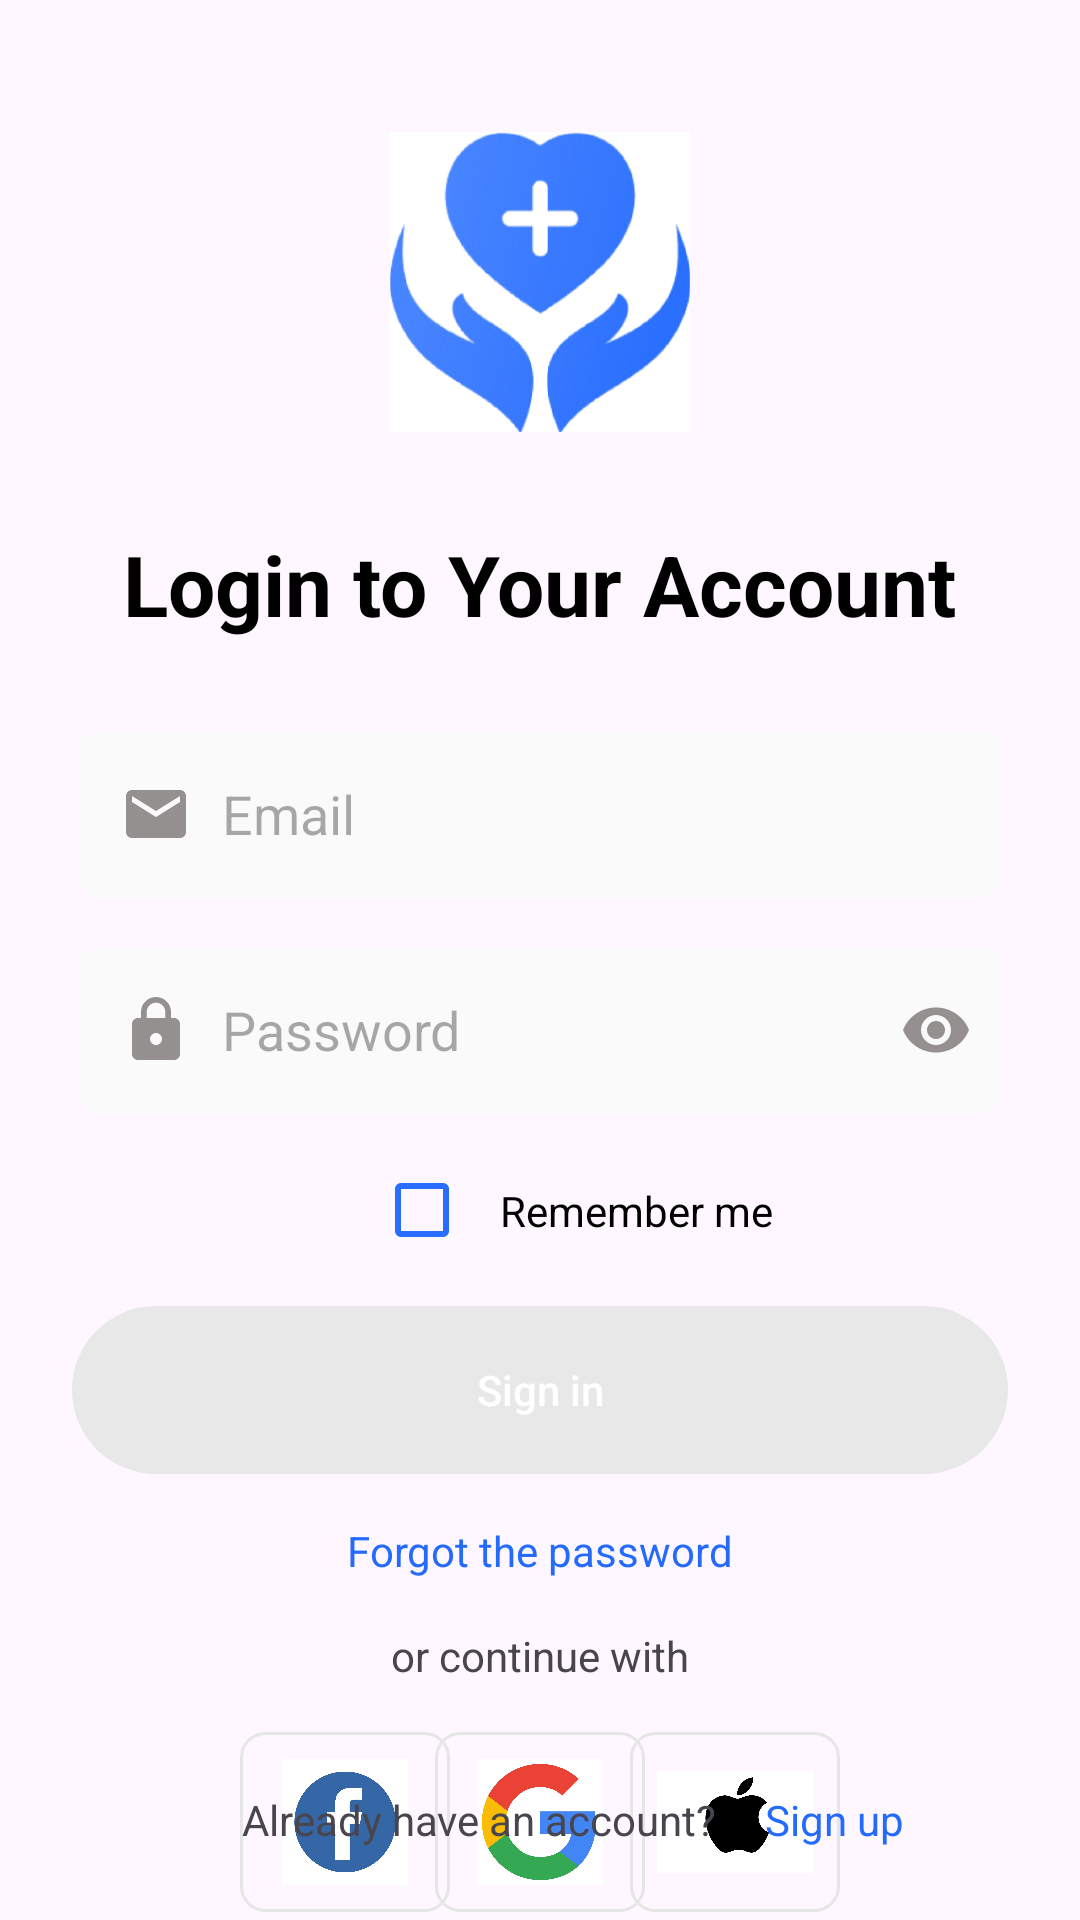

Here is an Android app screen rendered from its layout file. Give the layout XML and the strings, colors and styles it references.
<!-- AndroidManifest.xml: application theme Theme.FinalExam -->
<!-- res/layout/sign_in_screen.xml -->
<?xml version="1.0" encoding="utf-8"?>
<androidx.constraintlayout.widget.ConstraintLayout xmlns:android="http://schemas.android.com/apk/res/android"
    android:layout_width="match_parent"
    android:layout_height="match_parent"
    xmlns:app="http://schemas.android.com/apk/res-auto"
    xmlns:tools="http://schemas.android.com/tools"
    tools:context="uz.gita.finalexam.ui.screens.signin.SignInScreen"
    >

    <ImageView
        android:id="@+id/btnBack"
        android:layout_width="28dp"
        android:layout_height="28dp"
        android:layout_margin="16dp"
        android:src="@drawable/icon_back"
        app:layout_constraintLeft_toLeftOf="parent"
        app:layout_constraintTop_toTopOf="parent" />

    <ImageView
        android:id="@+id/img"
        android:layout_width="match_parent"
        android:layout_height="100dp"
        android:src="@drawable/img_sign2"
        app:layout_constraintRight_toRightOf="parent"
        app:layout_constraintTop_toBottomOf="@id/btnBack" />

    <TextView
        android:id="@+id/txt"
        android:layout_width="wrap_content"
        android:layout_height="wrap_content"
        android:text="Login to Your Account"
        android:textColor="@color/black"
        android:textSize="28sp"
        android:textStyle="bold"
        android:layout_marginTop="32dp"
        app:layout_constraintLeft_toLeftOf="parent"
        app:layout_constraintRight_toRightOf="parent"
        app:layout_constraintTop_toBottomOf="@id/img" />

    <LinearLayout
        android:layout_width="match_parent"
        android:layout_height="56dp"
        android:layout_marginTop="30dp"
        android:id="@+id/containerEmail"
        android:background="@drawable/bg_edit_text"
        app:layout_constraintTop_toBottomOf="@id/txt"
        android:layout_marginHorizontal="26dp">

        <ImageView
            android:layout_width="wrap_content"
            android:layout_height="wrap_content"
            android:src="@drawable/ic_email"
            android:layout_gravity="center"
            android:layout_marginStart="14dp"/>

        <EditText
            android:id="@+id/input_email"
            android:layout_width="match_parent"
            android:background="@drawable/bg_input"
            android:hint="Email"
            android:inputType="textEmailAddress"
            android:padding="10dp"
            android:layout_height="match_parent"/>

    </LinearLayout>

    <LinearLayout
        android:layout_width="match_parent"
        android:layout_height="56dp"
        android:id="@+id/containerPassword"
        android:layout_marginTop="16dp"
        android:background="@drawable/bg_edit_text"
        app:layout_constraintTop_toBottomOf="@id/containerEmail"
        android:layout_marginHorizontal="26dp">

        <ImageView
            android:layout_width="wrap_content"
            android:layout_height="wrap_content"
            android:src="@drawable/ic_lock"
            android:layout_gravity="center"
            android:layout_marginStart="14dp"/>

        <EditText
            android:id="@+id/input_password"
            android:layout_width="match_parent"
            android:background="@drawable/bg_input"
            android:hint="Password"
            android:inputType="numberPassword"
            android:padding="10dp"
            android:drawableEnd="@drawable/baseline_remove_red_eye_24"
            android:layout_height="match_parent"/>
    </LinearLayout>

    <com.google.android.material.checkbox.MaterialCheckBox
        android:layout_width="32dp"
        app:layout_constraintTop_toBottomOf="@id/containerPassword"
        app:layout_constraintRight_toRightOf="parent"
        app:layout_constraintLeft_toLeftOf="parent"
        app:layout_constraintHorizontal_bias="0.38"
        android:id="@+id/remember"
        android:buttonTint="#286DFD"
        android:layout_marginTop="16dp"
        android:layout_height="32dp" />


    <TextView
        android:layout_width="wrap_content"
        android:layout_height="wrap_content"
        android:textColor="@color/black"
        android:text="Remember me"
        app:layout_constraintTop_toTopOf="@id/remember"
        app:layout_constraintBottom_toBottomOf="@id/remember"
        app:layout_constraintStart_toEndOf="@id/remember"
        android:layout_marginStart="10dp"/>

    <androidx.appcompat.widget.AppCompatButton
        android:id="@+id/btn_sign_in"
        app:layout_constraintTop_toBottomOf="@id/remember"
        android:layout_marginTop="16dp"
        android:layout_marginHorizontal="24dp"
        android:background="@drawable/bg_sign_btn"
        android:text="Sign in"
        android:enabled="false"
        android:textAllCaps="false"
        android:textColor="@color/white"
        android:layout_width="match_parent"
        android:layout_height="56dp" />

    <TextView
        android:layout_width="wrap_content"
        android:layout_height="wrap_content"
        android:text="Forgot the password"
        android:textColor="#246BFD"
        android:id="@+id/btnForget"
        app:layout_constraintTop_toBottomOf="@id/btn_sign_in"
        app:layout_constraintRight_toRightOf="parent"
        app:layout_constraintLeft_toLeftOf="parent"
        android:layout_marginTop="16dp"/>

    <TextView
        android:layout_width="wrap_content"
        android:layout_height="wrap_content"
        android:layout_marginTop="16dp"
        android:text="or continue with"
        android:id="@+id/txtOr"
        app:layout_constraintLeft_toLeftOf="parent"
        app:layout_constraintRight_toRightOf="parent"
        app:layout_constraintTop_toBottomOf="@id/btnForget" />


    <FrameLayout
        android:layout_width="match_parent"
        android:layout_marginHorizontal="80dp"
        app:layout_constraintTop_toBottomOf="@id/txtOr"
        android:layout_marginTop="16dp"
        android:layout_height="60dp">

        <FrameLayout
            android:layout_width="70dp"
            android:layout_gravity="start"
            android:layout_height="match_parent"
            android:background="@drawable/bg_sign_google"
            tools:ignore="MissingConstraints">

            <ImageView
                android:layout_width="wrap_content"
                android:layout_height="wrap_content"
                android:layout_gravity="center"
                android:padding="9dp"
                android:src="@drawable/ic_facebook"/>

        </FrameLayout>

        <FrameLayout
            android:layout_width="70dp"
            android:layout_gravity="center"
            android:layout_height="match_parent"
            android:background="@drawable/bg_sign_google">

            <ImageView
                android:layout_width="wrap_content"
                android:layout_height="wrap_content"
                android:layout_gravity="center"
                android:padding="9dp"
                android:src="@drawable/ic_google"/>
        </FrameLayout>

        <FrameLayout
            android:layout_width="70dp"
            android:layout_gravity="end"
            android:layout_height="match_parent"
            android:background="@drawable/bg_sign_google">

            <ImageView
                android:layout_width="wrap_content"
                android:layout_height="wrap_content"
                android:layout_gravity="center"
                android:padding="9dp"
                android:src="@drawable/ic_apple"/>

        </FrameLayout>

    </FrameLayout>

    <TextView
        android:layout_width="wrap_content"
        android:layout_height="wrap_content"
        android:id="@+id/txtbottom"
        android:layout_marginBottom="24dp"
        android:text="Already have an account?"
        app:layout_constraintBottom_toBottomOf="parent"
        app:layout_constraintRight_toRightOf="parent"
        app:layout_constraintLeft_toLeftOf="parent"
        app:layout_constraintHorizontal_bias="0.4" />

    <TextView
        android:layout_width="wrap_content"
        android:layout_height="wrap_content"
        android:id="@+id/btn_sign_up"
        android:text="Sign up"
        android:textColor="#246BFD"
        app:layout_constraintTop_toTopOf="@id/txtbottom"
        app:layout_constraintBottom_toBottomOf="@id/txtbottom"
        app:layout_constraintStart_toEndOf="@id/txtbottom"
        android:layout_marginStart="16dp"
        />

    <androidx.core.widget.ContentLoadingProgressBar
        android:layout_width="56dp"
        android:layout_height="56dp"
        app:layout_constraintTop_toTopOf="parent"
        app:layout_constraintBottom_toBottomOf="parent"
        app:layout_constraintStart_toStartOf="parent"
        app:layout_constraintEnd_toEndOf="parent"
        style="?android:attr/progressBarStyleLarge"
        android:id="@+id/loading_progress_bar"
        android:visibility="gone"
        tools:visibility="visible"
        />

</androidx.constraintlayout.widget.ConstraintLayout>
<!-- resources referenced by this layout -->
<resources>
  <!-- drawable baseline_remove_red_eye_24 (drawable) -->
  <vector android:height="24dp" android:tint="#959090"
      android:viewportHeight="24" android:viewportWidth="24"
      android:width="24dp" xmlns:android="http://schemas.android.com/apk/res/android">
      <path android:fillColor="@android:color/white" android:pathData="M12,4.5C7,4.5 2.73,7.61 1,12c1.73,4.39 6,7.5 11,7.5s9.27,-3.11 11,-7.5c-1.73,-4.39 -6,-7.5 -11,-7.5zM12,17c-2.76,0 -5,-2.24 -5,-5s2.24,-5 5,-5 5,2.24 5,5 -2.24,5 -5,5zM12,9c-1.66,0 -3,1.34 -3,3s1.34,3 3,3 3,-1.34 3,-3 -1.34,-3 -3,-3z"/>
  </vector>
  <!-- drawable bg_edit_text (drawable) -->
  <?xml version="1.0" encoding="utf-8"?>
  <selector xmlns:android="http://schemas.android.com/apk/res/android">
  <item>
      <shape>
          <solid android:color="#FAFAFA"/>
          <corners android:radius="8dp"/>
      </shape>
  </item>
  </selector>
  <!-- drawable bg_input (drawable) -->
  <?xml version="1.0" encoding="utf-8"?>
  <shape xmlns:android="http://schemas.android.com/apk/res/android">
  <corners android:radius="8dp"/>
      <solid android:color="@android:color/transparent"/>
  </shape>
  <!-- drawable bg_sign_btn (drawable) -->
  <?xml version="1.0" encoding="utf-8"?>
  <selector xmlns:android="http://schemas.android.com/apk/res/android">
      <item android:state_enabled="true">
          <shape>
              <corners android:radius="46dp"/>
              <solid android:color="#246BFD"/>
          </shape>
      </item>
  
  
      <item android:state_enabled="false">
          <shape>
              <corners android:radius="46dp"/>
              <solid android:color="#E8E8E8"/>
          </shape>
      </item>
  </selector>
  <!-- drawable bg_sign_google (drawable) -->
  <?xml version="1.0" encoding="utf-8"?>
  <shape xmlns:android="http://schemas.android.com/apk/res/android">
      <stroke
          android:width="1dp"
          android:color="#E7E6E6" />
      <corners android:radius="8dp" />
  </shape>
  <!-- drawable ic_apple: png bitmap (drawable, 39546 bytes) -->
  <!-- drawable ic_email (drawable) -->
  <vector android:height="24dp" android:tint="#959090"
      android:viewportHeight="24" android:viewportWidth="24"
      android:width="24dp" xmlns:android="http://schemas.android.com/apk/res/android">
      <path android:fillColor="@android:color/white" android:pathData="M20,4L4,4c-1.1,0 -1.99,0.9 -1.99,2L2,18c0,1.1 0.9,2 2,2h16c1.1,0 2,-0.9 2,-2L22,6c0,-1.1 -0.9,-2 -2,-2zM20,8l-8,5 -8,-5L4,6l8,5 8,-5v2z"/>
  </vector>
  <!-- drawable ic_facebook: png bitmap (drawable, 148470 bytes) -->
  <!-- drawable ic_google: png bitmap (drawable, 197529 bytes) -->
  <!-- drawable ic_lock (drawable) -->
  <vector android:height="24dp" android:tint="#959090"
      android:viewportHeight="24" android:viewportWidth="24"
      android:width="24dp" xmlns:android="http://schemas.android.com/apk/res/android">
      <path android:fillColor="@android:color/white" android:pathData="M18,8h-1L17,6c0,-2.76 -2.24,-5 -5,-5S7,3.24 7,6v2L6,8c-1.1,0 -2,0.9 -2,2v10c0,1.1 0.9,2 2,2h12c1.1,0 2,-0.9 2,-2L20,10c0,-1.1 -0.9,-2 -2,-2zM12,17c-1.1,0 -2,-0.9 -2,-2s0.9,-2 2,-2 2,0.9 2,2 -0.9,2 -2,2zM15.1,8L8.9,8L8.9,6c0,-1.71 1.39,-3.1 3.1,-3.1 1.71,0 3.1,1.39 3.1,3.1v2z"/>
  </vector>
  <!-- drawable img_sign2: png bitmap (drawable, 55422 bytes) -->
  <style name="Theme.FinalExam" parent="Base.Theme.FinalExam" />
  <style name="Base.Theme.FinalExam" parent="Theme.Material3.DayNight.NoActionBar">
          
          
      </style>
  <!-- not gathered from this repository: default colours our renderer supplied (Android Studio template values) -->
  <color name="black">#FF000000</color>
  <color name="white">#FFFFFFFF</color>
</resources>
